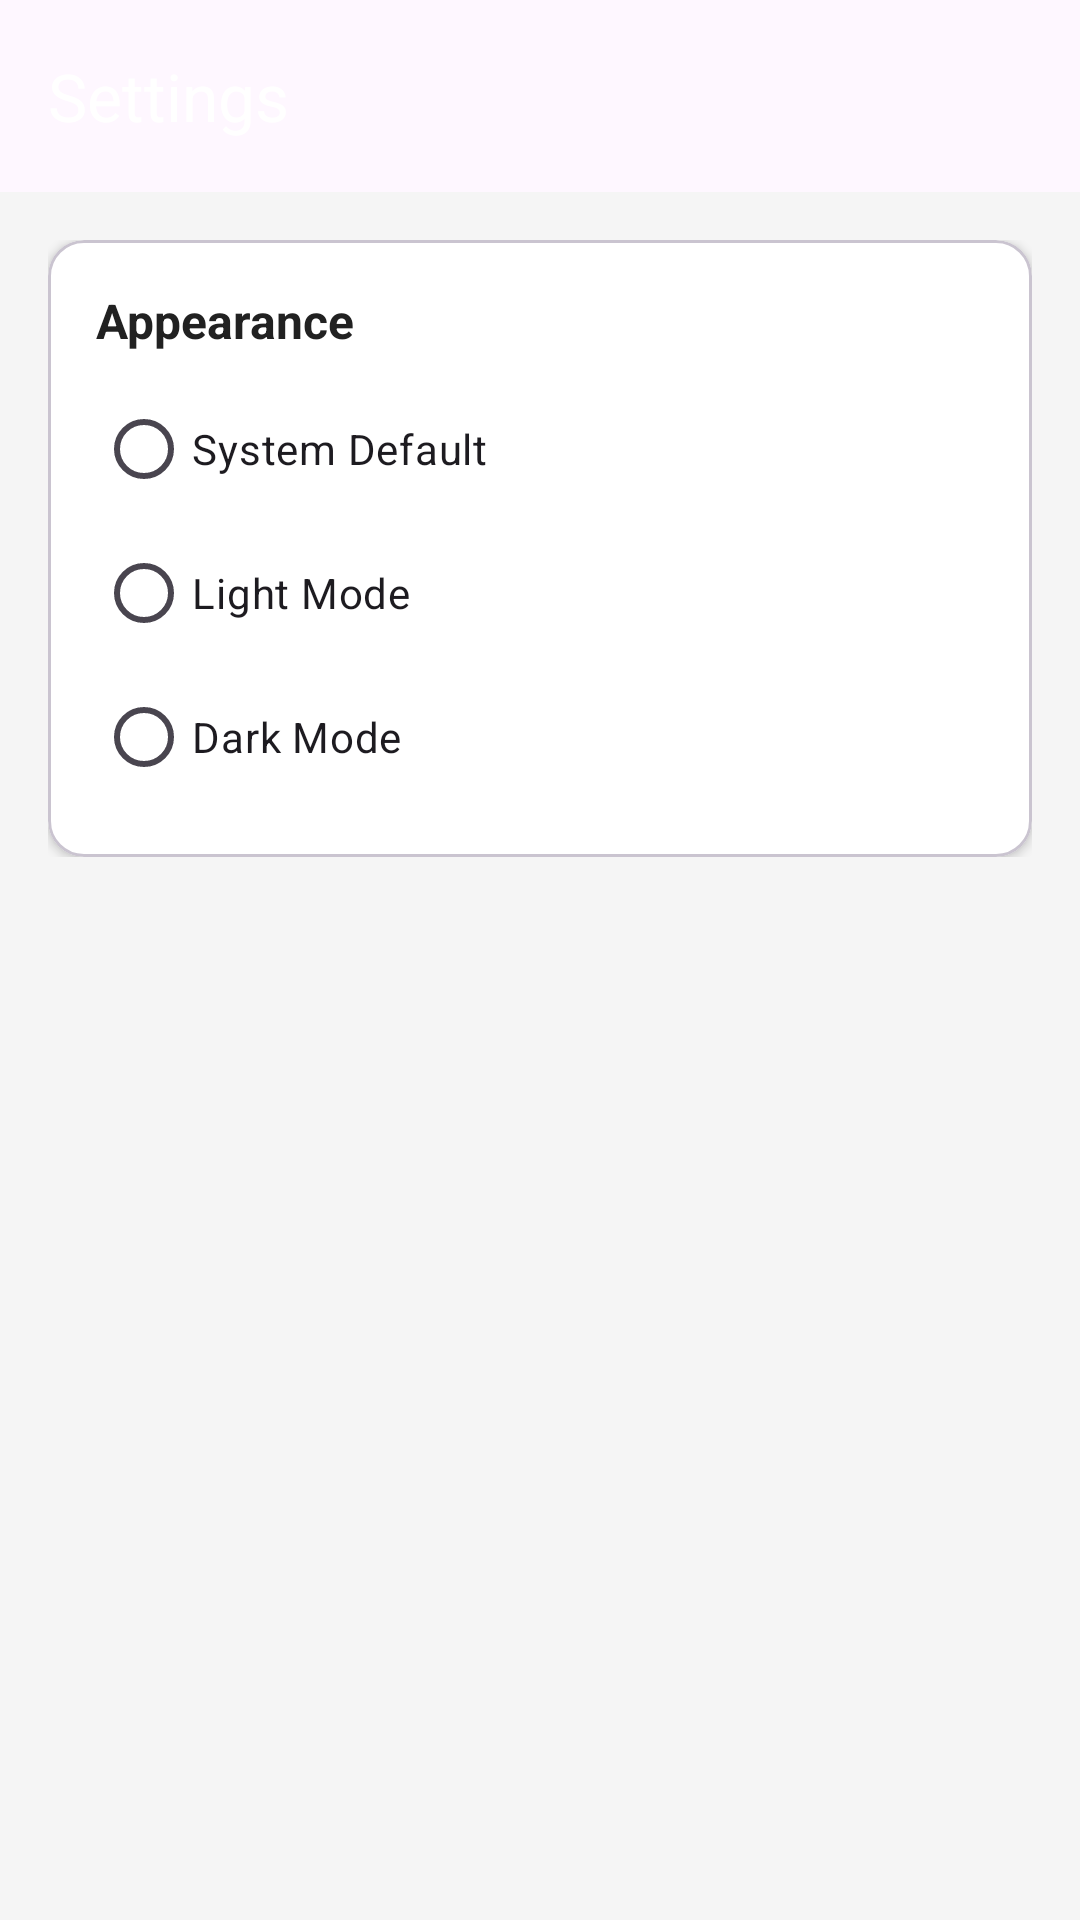

The Android layout XML behind this screen, and the referenced resources:
<!-- AndroidManifest.xml: activity theme Theme.WeatherApp -->
<!-- res/layout/activity_settings.xml -->
<?xml version="1.0" encoding="utf-8"?>
<androidx.coordinatorlayout.widget.CoordinatorLayout xmlns:android="http://schemas.android.com/apk/res/android"
    xmlns:app="http://schemas.android.com/apk/res-auto"
    xmlns:tools="http://schemas.android.com/tools"
    android:layout_width="match_parent"
    android:layout_height="match_parent"
    android:background="@color/background">

    <com.google.android.material.appbar.AppBarLayout
        android:layout_width="match_parent"
        android:layout_height="wrap_content">

        <com.google.android.material.appbar.MaterialToolbar
            android:id="@+id/toolbar"
            android:layout_width="match_parent"
            android:layout_height="?attr/actionBarSize"
            app:title="Settings"
            app:titleTextColor="@color/white" />

    </com.google.android.material.appbar.AppBarLayout>

    <androidx.core.widget.NestedScrollView
        android:layout_width="match_parent"
        android:layout_height="match_parent"
        app:layout_behavior="@string/appbar_scrolling_view_behavior">

        <LinearLayout
            android:layout_width="match_parent"
            android:layout_height="wrap_content"
            android:orientation="vertical"
            android:padding="16dp">

            
            <com.google.android.material.card.MaterialCardView
                android:layout_width="match_parent"
                android:layout_height="wrap_content"
                app:cardBackgroundColor="@color/surface"
                app:cardCornerRadius="12dp"
                app:cardElevation="2dp">

                <LinearLayout
                    android:layout_width="match_parent"
                    android:layout_height="wrap_content"
                    android:orientation="vertical"
                    android:padding="16dp">

                    <TextView
                        android:layout_width="wrap_content"
                        android:layout_height="wrap_content"
                        android:text="Appearance"
                        android:textColor="@color/text_primary"
                        android:textSize="16sp"
                        android:textStyle="bold"
                        android:layout_marginBottom="8dp" />

                    <RadioGroup
                        android:id="@+id/rgTheme"
                        android:layout_width="match_parent"
                        android:layout_height="wrap_content">

                        <RadioButton
                            android:id="@+id/rbSystem"
                            android:layout_width="wrap_content"
                            android:layout_height="wrap_content"
                            android:text="System Default" />

                        <RadioButton
                            android:id="@+id/rbLight"
                            android:layout_width="wrap_content"
                            android:layout_height="wrap_content"
                            android:text="Light Mode" />

                        <RadioButton
                            android:id="@+id/rbDark"
                            android:layout_width="wrap_content"
                            android:layout_height="wrap_content"
                            android:text="Dark Mode" />
                    </RadioGroup>

                </LinearLayout>
            </com.google.android.material.card.MaterialCardView>

        </LinearLayout>
    </androidx.core.widget.NestedScrollView>

</androidx.coordinatorlayout.widget.CoordinatorLayout>
<!-- resources referenced by this layout -->
<resources>
  <color name="background">#F5F5F5</color>
  <color name="surface">#FFFFFF</color>
  <color name="text_primary">#212121</color>
  <color name="white">#FFFFFF</color>
  <style name="Theme.WeatherApp" parent="Theme.Material3.Light.NoActionBar">
          <item name="colorPrimary">@color/primary</item>
          <item name="colorPrimaryDark">@color/primary_dark</item>
          <item name="colorAccent">@color/accent</item>
          <item name="android:colorBackground">@color/background</item>
          <item name="android:statusBarColor">@color/primary</item>
          <item name="android:navigationBarColor">@color/surface</item>
      </style>
  <color name="primary">#1976D2</color>
  <color name="primary_dark">#1565C0</color>
  <color name="accent">#FF9800</color>
</resources>
